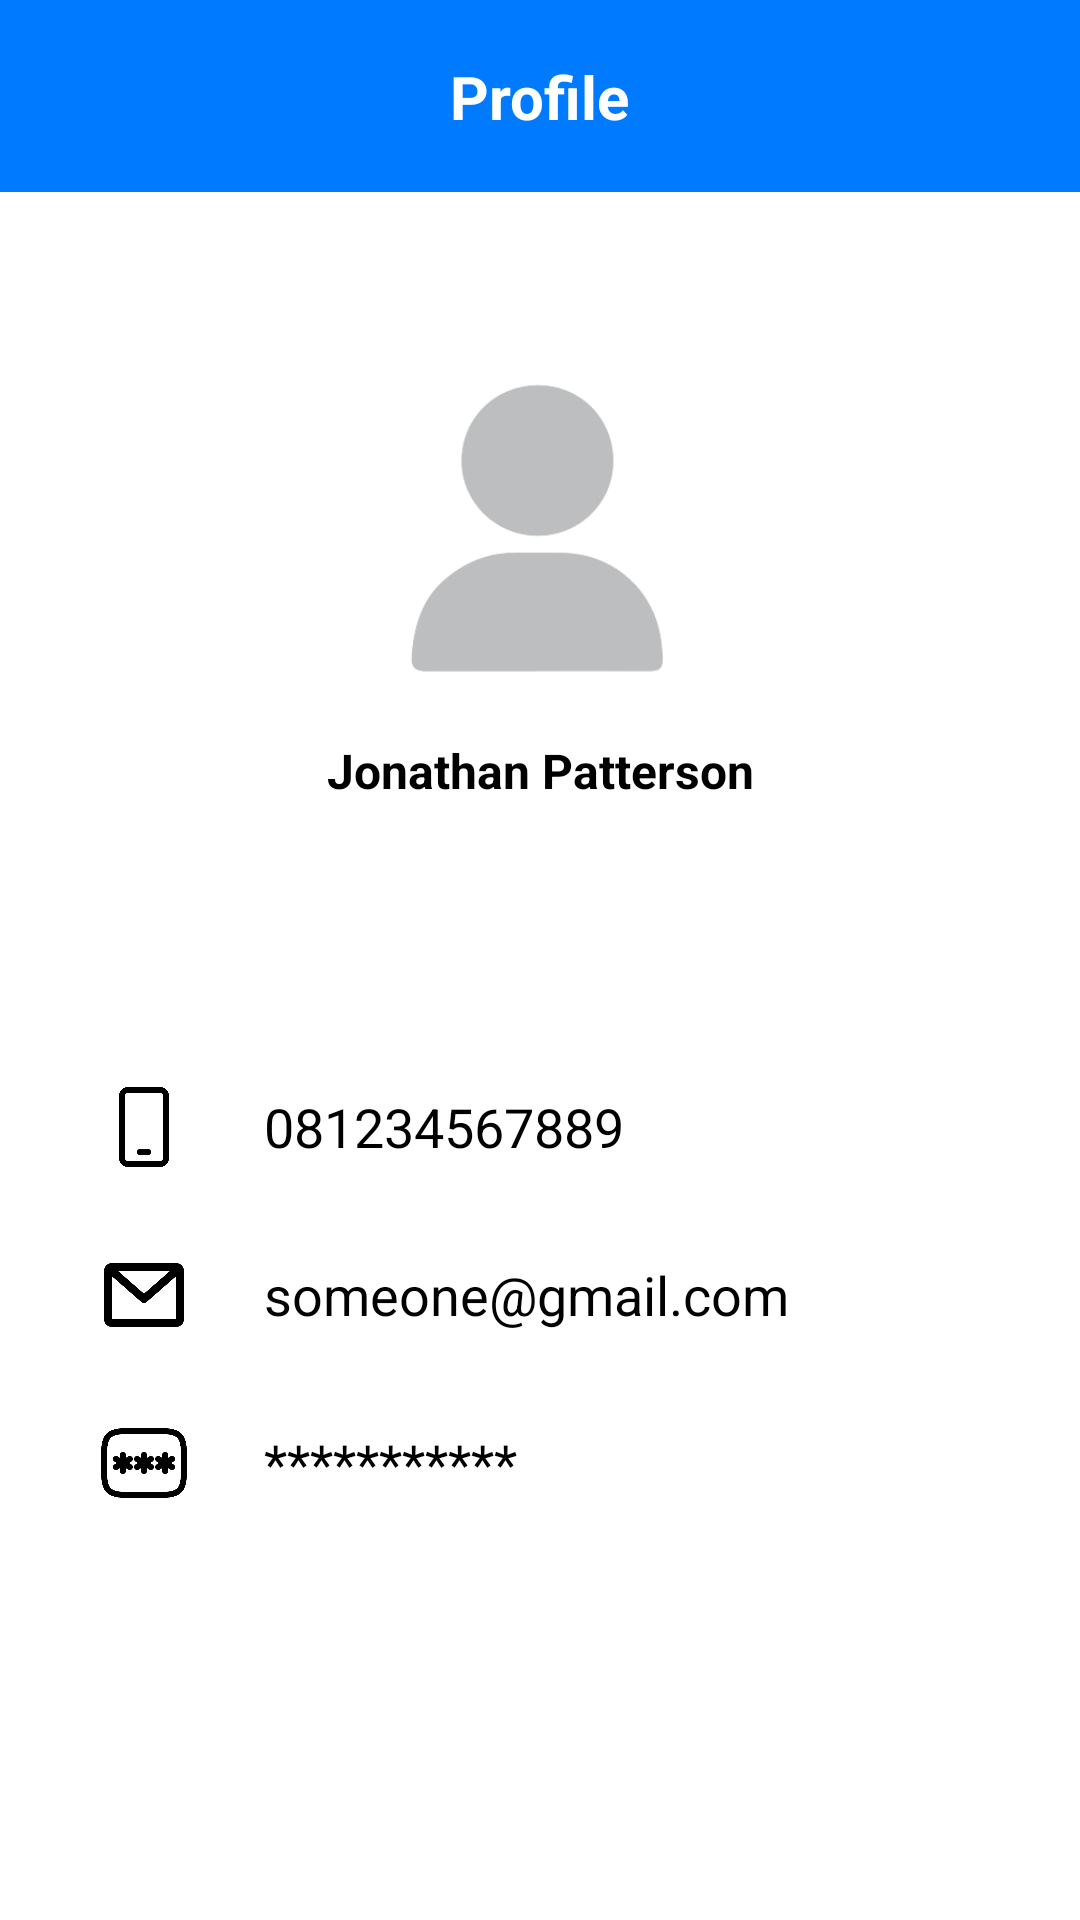

Write the Android layout XML for this screen, with the resource values it uses.
<!-- AndroidManifest.xml: application theme Theme.Tix_Rail -->
<!-- res/layout/fragment_profile.xml -->
<?xml version="1.0" encoding="utf-8"?>
<androidx.constraintlayout.widget.ConstraintLayout
    xmlns:android="http://schemas.android.com/apk/res/android"
    xmlns:app="http://schemas.android.com/apk/res-auto"
    xmlns:tools="http://schemas.android.com/tools"
    android:layout_width="match_parent"
    android:layout_height="match_parent"
    android:background="@android:color/white"
    tools:context=".ProfileFragment">

    
    <androidx.constraintlayout.widget.ConstraintLayout
        android:id="@+id/toolbar"
        android:layout_width="match_parent"
        android:layout_height="?attr/actionBarSize"
        android:background="#007bff"
        app:layout_constraintTop_toTopOf="parent">

        <TextView
            android:layout_width="wrap_content"
            android:layout_height="wrap_content"
            android:text="Profile"
            android:textColor="@android:color/white"
            android:textSize="20sp"
            android:textStyle="bold"
            app:layout_constraintBottom_toBottomOf="parent"
            app:layout_constraintEnd_toEndOf="parent"
            app:layout_constraintStart_toStartOf="parent"
            app:layout_constraintTop_toTopOf="parent" />
    </androidx.constraintlayout.widget.ConstraintLayout>

    <ImageView
        android:id="@+id/profile_image"
        android:layout_width="100dp"
        android:layout_height="100dp"
        android:layout_marginTop="62dp"
        android:src="@drawable/profile"
        android:contentDescription="Foto Profil"
        app:layout_constraintEnd_toEndOf="parent"
        app:layout_constraintStart_toStartOf="parent"
        app:layout_constraintTop_toBottomOf="@id/toolbar" />

    <TextView
        android:id="@+id/profile_name"
        android:layout_width="wrap_content"
        android:layout_height="wrap_content"
        android:layout_marginTop="20dp"
        android:text="Jonathan Patterson"
        android:textColor="@android:color/black"
        android:textSize="16sp"
        android:textStyle="bold"
        app:layout_constraintEnd_toEndOf="parent"
        app:layout_constraintStart_toStartOf="parent"
        app:layout_constraintTop_toBottomOf="@id/profile_image" />

    <LinearLayout
        android:layout_width="match_parent"
        android:layout_height="wrap_content"
        android:layout_marginTop="80dp"
        android:orientation="vertical"
        android:paddingHorizontal="32dp"
        app:layout_constraintTop_toBottomOf="@id/profile_name">

        <LinearLayout
            android:layout_width="match_parent"
            android:layout_height="wrap_content"
            android:gravity="center_vertical"
            android:paddingVertical="12dp"
            android:orientation="horizontal">

            <ImageView
                android:layout_width="32dp"
                android:layout_height="32dp"
                android:src="@drawable/ic_phone"
                android:contentDescription="Ikon Telepon"
                app:tint="@android:color/black" />

            <TextView
                android:layout_width="wrap_content"
                android:layout_height="wrap_content"
                android:layout_marginStart="24dp"
                android:text="081234567889"
                android:textColor="@android:color/black"
                android:textSize="18sp" />
        </LinearLayout>

        <LinearLayout
            android:layout_width="match_parent"
            android:layout_height="wrap_content"
            android:gravity="center_vertical"
            android:paddingVertical="12dp"
            android:orientation="horizontal">

            <ImageView
                android:layout_width="32dp"
                android:layout_height="32dp"
                android:src="@drawable/email"
                android:contentDescription="Ikon Email"
                app:tint="@android:color/black" />

            <TextView
                android:layout_width="wrap_content"
                android:layout_height="wrap_content"
                android:layout_marginStart="24dp"
                android:text="someone@gmail.com"
                android:textColor="@android:color/black"
                android:textSize="18sp" />
        </LinearLayout>

        <LinearLayout
            android:layout_width="match_parent"
            android:layout_height="wrap_content"
            android:gravity="center_vertical"
            android:paddingVertical="12dp"
            android:orientation="horizontal">

            <ImageView
                android:layout_width="32dp"
                android:layout_height="32dp"
                android:src="@drawable/ic_password"
                android:contentDescription="Ikon Kunci/Password"
                app:tint="@android:color/black" />

            <TextView
                android:layout_width="wrap_content"
                android:layout_height="wrap_content"
                android:layout_marginStart="24dp"
                android:text="***********"
                android:textColor="@android:color/black"
                android:textSize="18sp" />
        </LinearLayout>

    </LinearLayout>

</androidx.constraintlayout.widget.ConstraintLayout>
<!-- resources referenced by this layout -->
<resources>
  <!-- drawable email: png bitmap (drawable, 13507 bytes) -->
  <!-- drawable ic_password: png bitmap (drawable, 22943 bytes) -->
  <!-- drawable ic_phone: png bitmap (drawable, 10181 bytes) -->
  <!-- drawable profile: png bitmap (drawable, 15012 bytes) -->
  <style name="Theme.Tix_Rail" parent="Base.Theme.Tix_Rail" />
  <style name="Base.Theme.Tix_Rail" parent="Theme.Material3.DayNight.NoActionBar">
          
          
      </style>
</resources>
